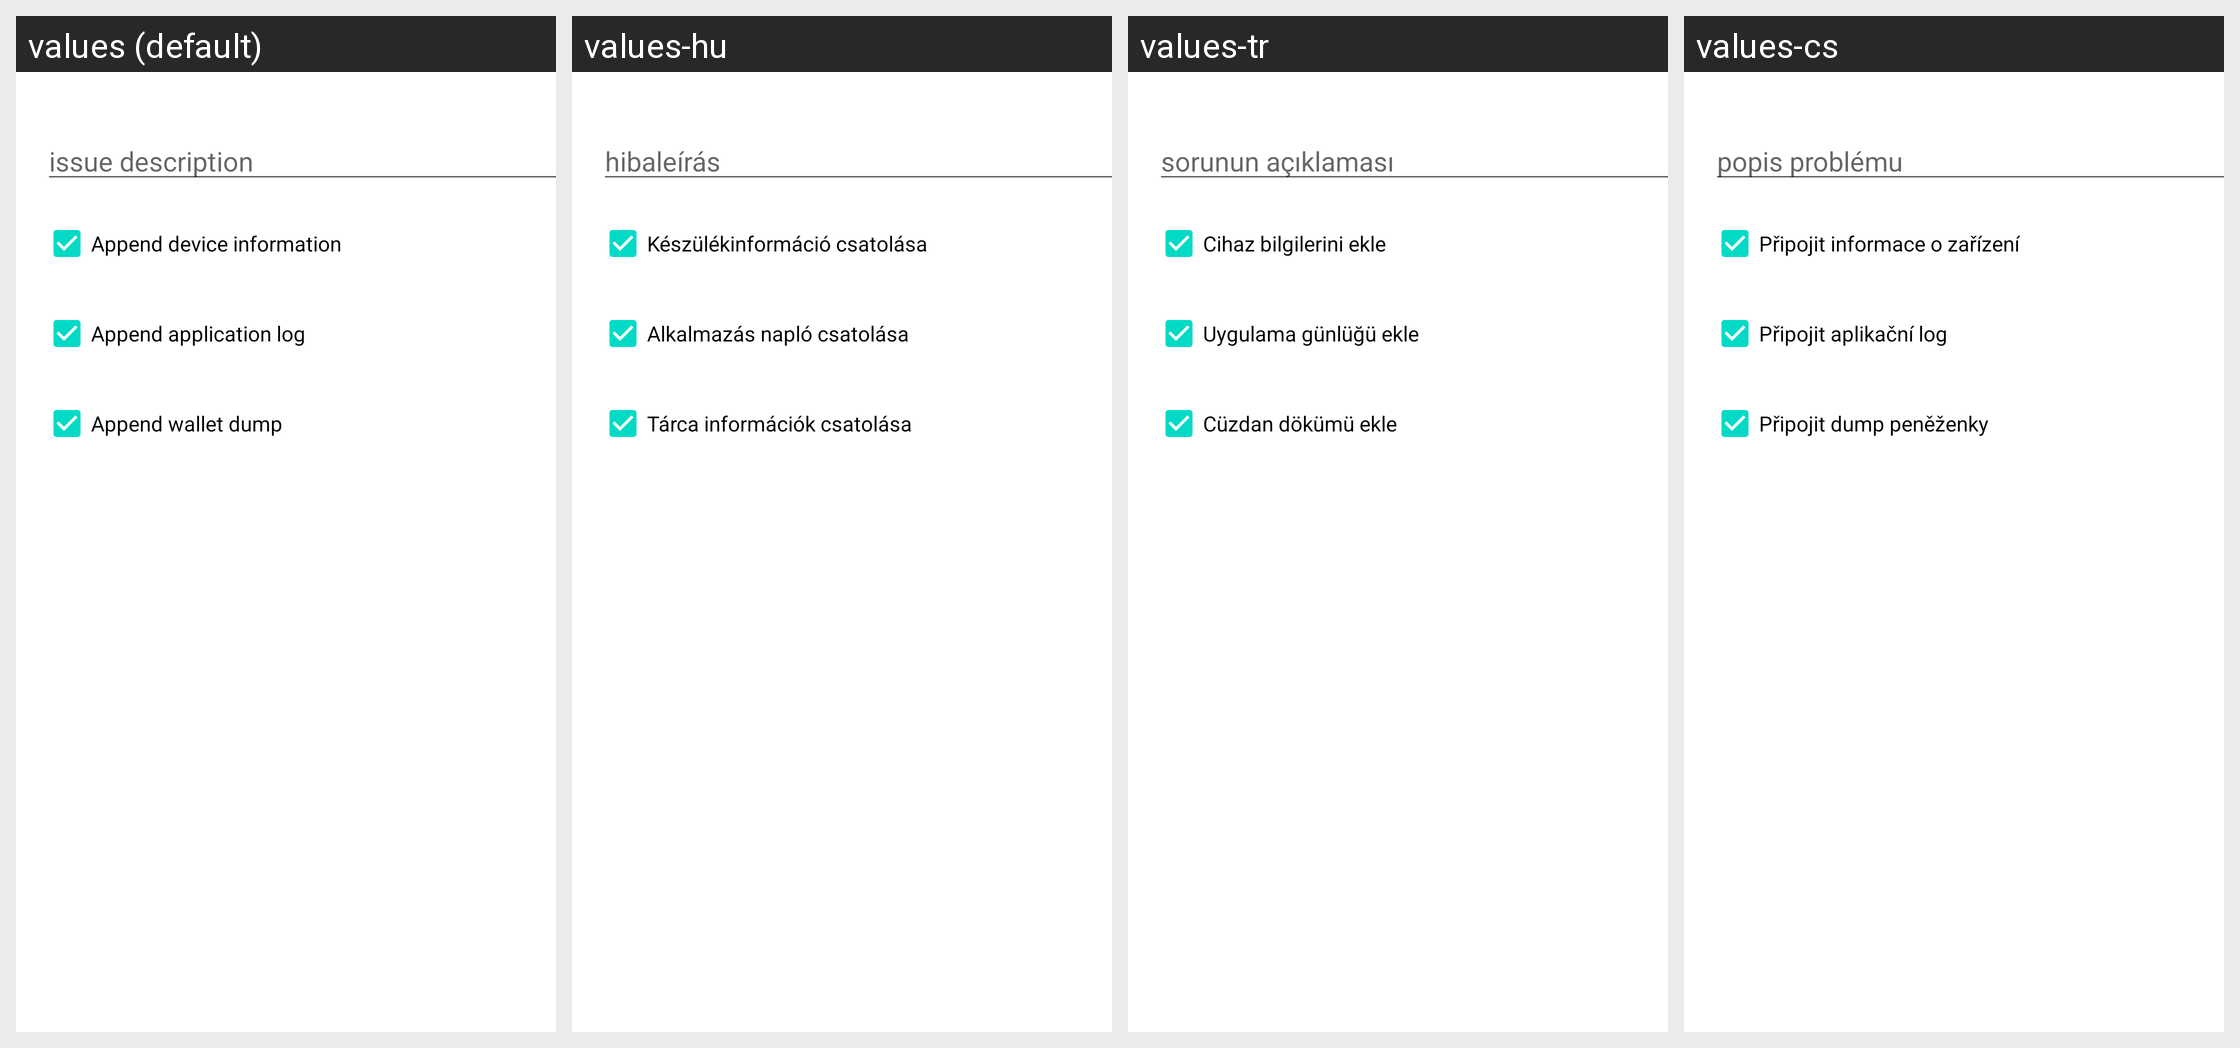

For this localized Android screen grid, give each drawn string resource with its value in every locale shown.
Android screen res/layout/report_issue_dialog.xml rendered under 4 locales, left to right: values (default), values-hu, values-tr, values-cs. Device: Nexus 5 (rendered at 1080×1920; each locale shown at half size, 540×960, under a caption strip naming it); theme Theme.MaterialComponents.DayNight.NoActionBar.
Other locales in the repository, not shown: values-ar, values-ca, values-cy, values-da, values-de, values-el, values-eo, values-es, values-fi, values-fr, values-he, values-hr, values-id, values-it, values-iw, values-ja, values-ko, values-mk, values-nb, values-nl, values-pl, values-pt-rBR, values-pt-rPT, values-ru, values-sk, values-sl, values-sq, values-sv, values-sw, values-uk, values-vi, values-zh, values-zh-rTW.
Strings drawn on this screen, with the default value and each locale's value (text and hints the layout hard-codes, and strings that could not be matched under every locale, appear in the picture but are not listed):

report_issue_dialog_description
  values: issue description
  values-hu: hibaleírás
  values-tr: sorunun açıklaması
  values-cs: popis problému

report_issue_dialog_collect_device_info
  values: Append device information
  values-hu: Készülékinformáció csatolása
  values-tr: Cihaz bilgilerini ekle
  values-cs: Připojit informace o zařízení

report_issue_dialog_collect_application_log
  values: Append application log
  values-hu: Alkalmazás napló csatolása
  values-tr: Uygulama günlüğü ekle
  values-cs: Připojit aplikační log

report_issue_dialog_collect_wallet_dump
  values: Append wallet dump
  values-hu: Tárca információk csatolása
  values-tr: Cüzdan dökümü ekle
  values-cs: Připojit dump peněženky
